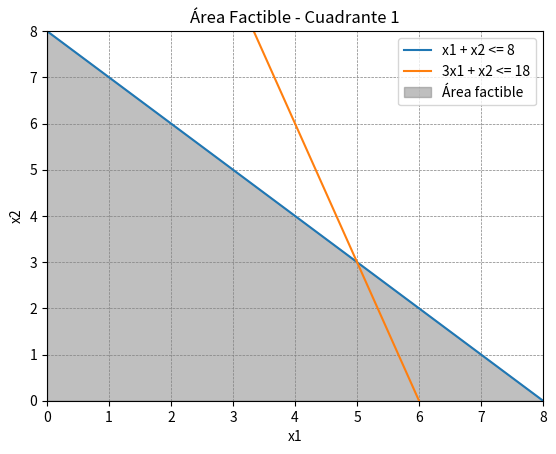
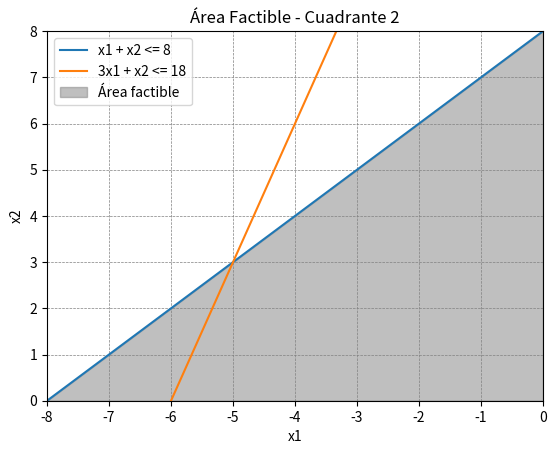
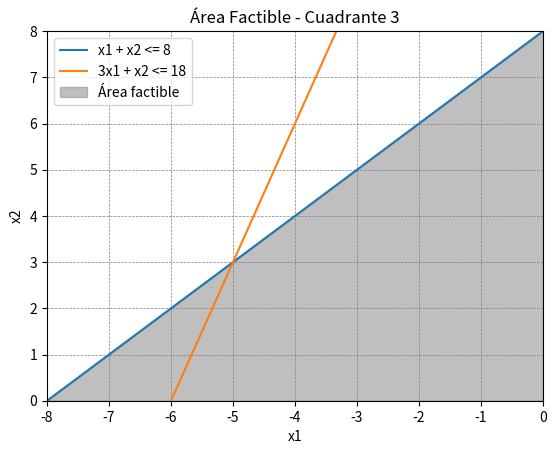

Reproduce these figures in Python, in order.
import numpy as np
import matplotlib.pyplot as plt

# Cuadrante 1
x = np.linspace(0, 8, 400)
y1 = 8 - x
y2 = 18 - 3 * x

plt.figure()
plt.plot(x, y1, label='x1 + x2 <= 8')
plt.plot(x, y2, label='3x1 + x2 <= 18')
plt.fill_between(x, 0, y1, where=(x >= 0) & (x <= 8), color='gray', alpha=0.5, label='Área factible')
plt.xlim(0, 8)
plt.ylim(0, 8)
plt.xlabel('x1')
plt.ylabel('x2')
plt.axhline(0, color='black', linewidth=0.5)
plt.axvline(0, color='black', linewidth=0.5)
plt.grid(color='gray', linestyle='--', linewidth=0.5)
plt.legend()
plt.title('Área Factible - Cuadrante 1')
plt.show()


import numpy as np
import matplotlib.pyplot as plt

# Cuadrante 2
x = np.linspace(-8, 0, 400)
y1 = 8 + x
y2 = 18 + 3 * x

plt.figure()
plt.plot(x, y1, label='x1 + x2 <= 8')
plt.plot(x, y2, label='3x1 + x2 <= 18')
plt.fill_between(x, 0, y1, where=(x <= 0) & (x >= -8), color='gray', alpha=0.5, label='Área factible')
plt.xlim(-8, 0)
plt.ylim(0, 8)
plt.xlabel('x1')
plt.ylabel('x2')
plt.axhline(0, color='black', linewidth=0.5)
plt.axvline(0, color='black', linewidth=0.5)
plt.grid(color='gray', linestyle='--', linewidth=0.5)
plt.legend()
plt.title('Área Factible - Cuadrante 2')
plt.show()

import numpy as np
import matplotlib.pyplot as plt

# Cuadrante 3
x = np.linspace(-8, 0, 400)
y1 = 8 + x
y2 = 18 + 3 * x

plt.figure()
plt.plot(x, y1, label='x1 + x2 <= 8')
plt.plot(x, y2, label='3x1 + x2 <= 18')
plt.fill_between(x, 0, y1, where=(x <= 0) & (x >= -8), color='gray', alpha=0.5, label='Área factible')
plt.xlim(-8, 0)
plt.ylim(0, 8)
plt.xlabel('x1')
plt.ylabel('x2')
plt.axhline(0, color='black', linewidth=0.5)
plt.axvline(0, color='black', linewidth=0.5)
plt.grid(color='gray', linestyle='--', linewidth=0.5)
plt.legend()
plt.title('Área Factible - Cuadrante 3')
plt.show()

